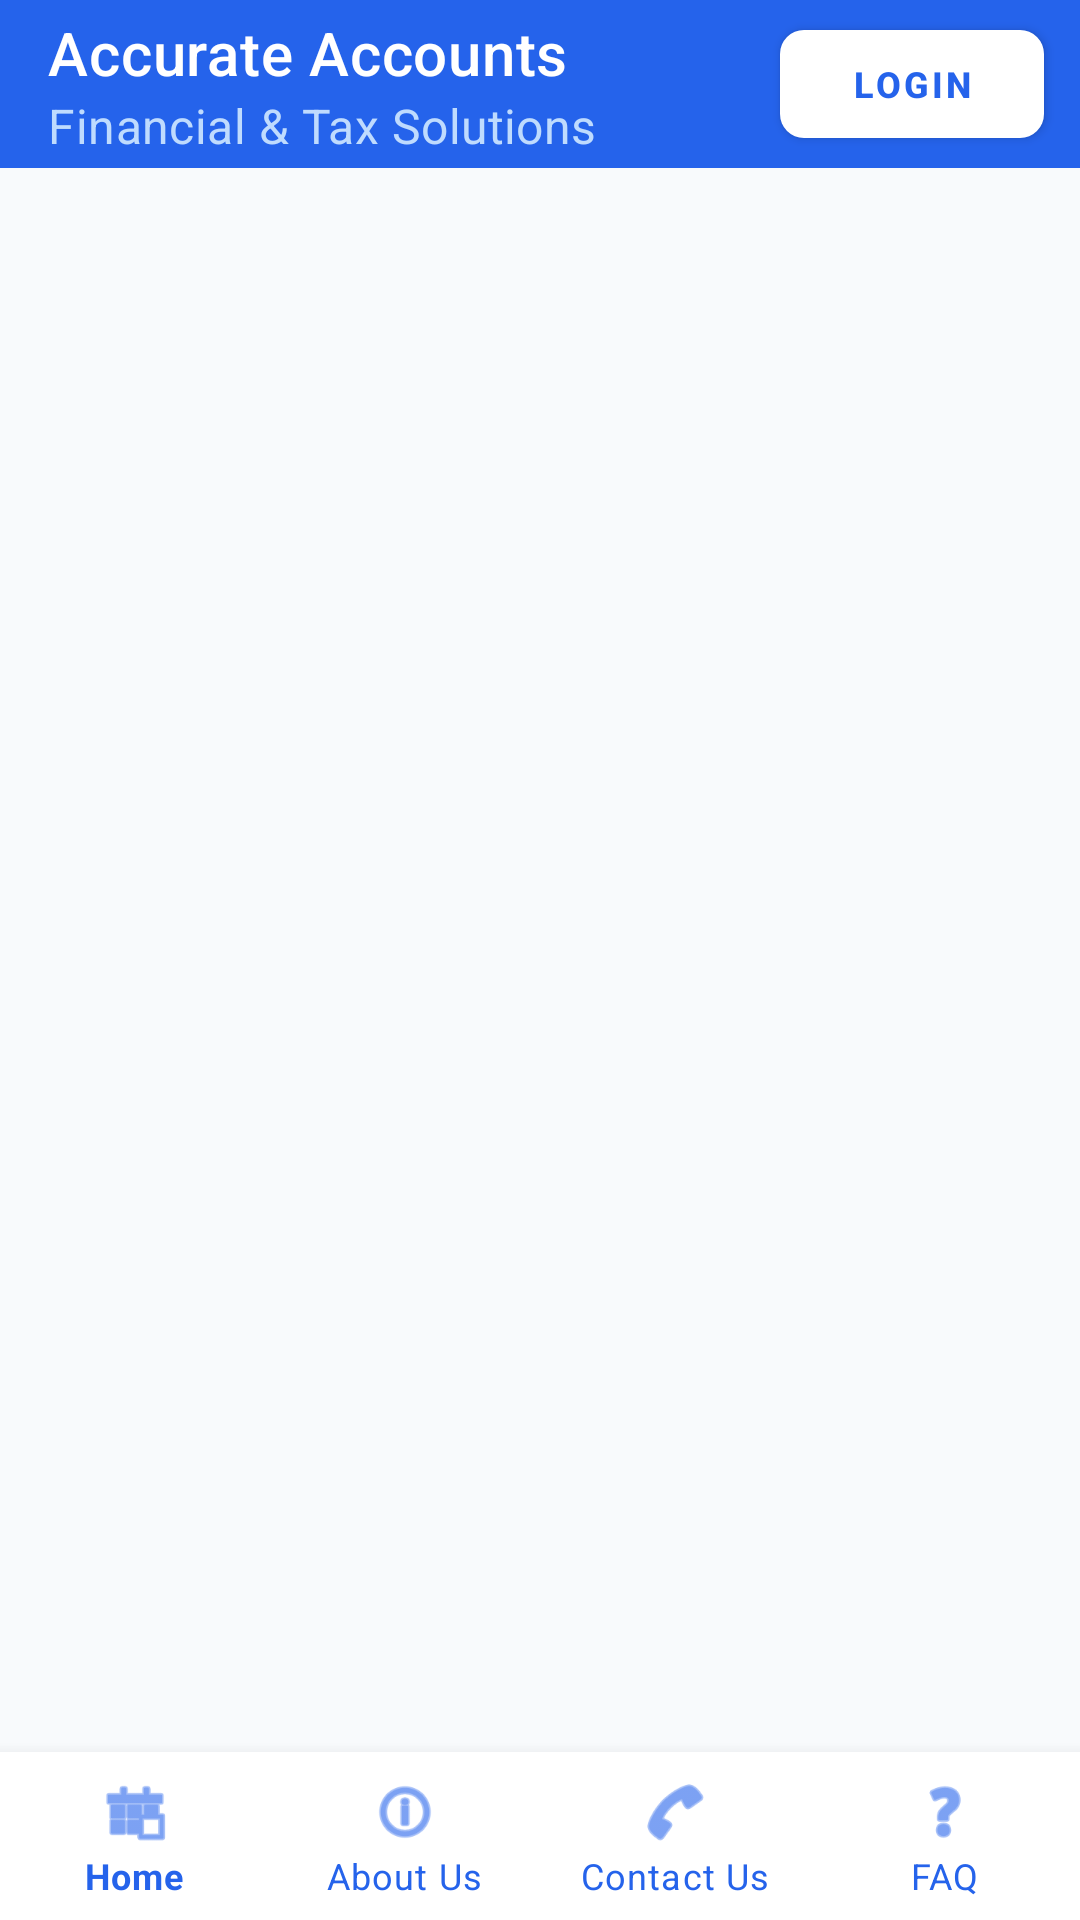

Reconstruct the res/layout file that produces this screen, plus the resources it refers to.
<!-- AndroidManifest.xml: application theme Theme.AccurateAccounts -->
<!-- res/layout/activity_landing.xml -->
<?xml version="1.0" encoding="utf-8"?>
<androidx.constraintlayout.widget.ConstraintLayout 
    xmlns:android="http://schemas.android.com/apk/res/android"
    xmlns:app="http://schemas.android.com/apk/res-auto"
    android:layout_width="match_parent"
    android:layout_height="match_parent"
    android:background="@color/background">

    
    <com.google.android.material.appbar.MaterialToolbar
        android:id="@+id/toolbarLanding"
        android:layout_width="match_parent"
        android:layout_height="?attr/actionBarSize"
        android:background="@color/primary"
        app:titleTextColor="#FFFFFF"
        app:title="Accurate Accounts"
        app:subtitle="Financial &amp; Tax Solutions"
        app:subtitleTextColor="#BFDBFE"
        app:navigationIconTint="#FFFFFF"
        app:layout_constraintTop_toTopOf="parent"
        app:layout_constraintStart_toStartOf="parent"
        app:layout_constraintEnd_toEndOf="parent">

        <com.google.android.material.button.MaterialButton
            android:id="@+id/btnNavSignIn"
            android:layout_width="wrap_content"
            android:layout_height="wrap_content"
            android:layout_gravity="end"
            android:layout_marginEnd="12dp"
            android:text="Login"
            android:textSize="12sp"
            android:textStyle="bold"
            android:textColor="@color/primary"
            app:backgroundTint="#FFFFFF"
            app:cornerRadius="8dp"
            android:paddingHorizontal="14dp"
            android:paddingVertical="6dp" />

    </com.google.android.material.appbar.MaterialToolbar>

    
    <FrameLayout
        android:id="@+id/fragment_container_landing"
        android:layout_width="0dp"
        android:layout_height="0dp"
        app:layout_constraintTop_toBottomOf="@id/toolbarLanding"
        app:layout_constraintBottom_toTopOf="@id/bottom_navigation_landing"
        app:layout_constraintStart_toStartOf="parent"
        app:layout_constraintEnd_toEndOf="parent" />

    
    <com.google.android.material.bottomnavigation.BottomNavigationView
        android:id="@+id/bottom_navigation_landing"
        android:layout_width="match_parent"
        android:layout_height="wrap_content"
        android:background="@color/card_background"
        app:menu="@menu/landing_nav_menu"
        app:itemIconTint="@color/primary"
        app:itemTextColor="@color/primary"
        app:labelVisibilityMode="labeled"
        app:layout_constraintBottom_toBottomOf="parent"
        app:layout_constraintStart_toStartOf="parent"
        app:layout_constraintEnd_toEndOf="parent" />

</androidx.constraintlayout.widget.ConstraintLayout>
<!-- resources referenced by this layout -->
<resources>
  <color name="background">#F8FAFC</color>
  <color name="card_background">#FFFFFF</color>
  <color name="primary">#2563EB</color>
  <style name="Theme.AccurateAccounts" parent="Theme.MaterialComponents.Light.NoActionBar">
          
          <item name="colorPrimary">@color/primary</item>
          <item name="colorPrimaryVariant">@color/primary_dark</item>
          <item name="colorOnPrimary">#FFFFFF</item>
          
          <item name="android:statusBarColor">@color/primary_dark</item>
          <item name="android:windowBackground">@color/background</item>
  
          
          <item name="android:textColor">@color/text_primary</item>
          <item name="android:textColorPrimary">@color/text_primary</item>
          <item name="android:textColorSecondary">@color/text_secondary</item>
          <item name="android:textColorHint">@color/text_secondary</item>
          <item name="android:editTextColor">@color/text_primary</item>
          <item name="editTextColor">@color/text_primary</item>
          <item name="android:forceDarkAllowed" tools:targetApi="q">false</item>
      </style>
  <color name="primary_dark">#1D4ED8</color>
  <color name="text_primary">#0F172A</color>
  <color name="text_secondary">#64748B</color>
</resources>
